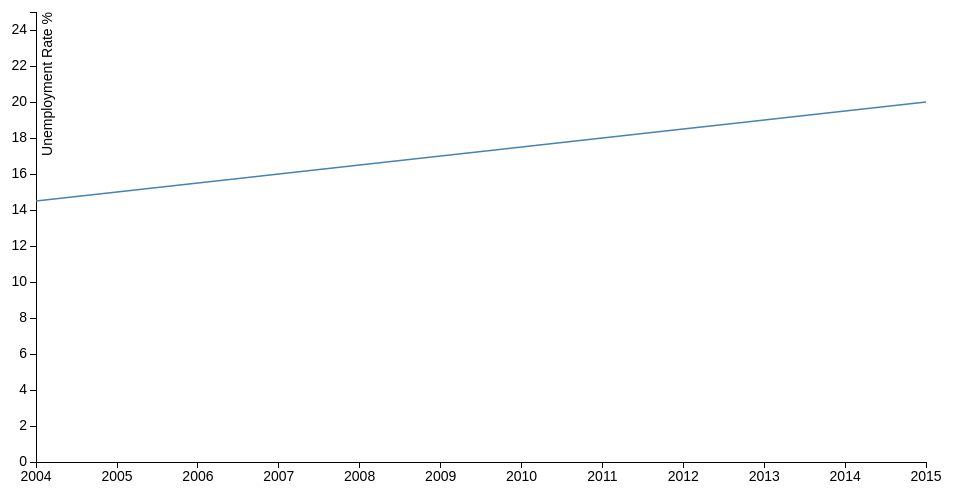
D3 v3 page, settled after 360 driven frames (6 s of simulated time); the page loaded 1 data file(s).



var margin = {top: 20, right: 20, bottom: 30, left: 50},
    width = 960 - margin.left - margin.right,
    height = 500 - margin.top - margin.bottom;


var parseDate = d3.time.format("%y").parse;

var x = d3.time.scale()
    .range([0, width]);

var y = d3.scale.linear()
    .range([height, 0]);

var xAxis = d3.svg.axis()
    .scale(x)
    .orient("bottom");

var yAxis = d3.svg.axis()
    .scale(y)
    .orient("left");

var line = d3.svg.line()
    .x(function(d) { return x(d.date); })
    .y(function(d) { return y(d.unRate); });

var svg = d3.select("body").append("svg")
    .attr("width", width + margin.left + margin.right)
    .attr("height", height + margin.top + margin.bottom)
  .append("g")
    .attr("transform", "translate(" + margin.left + "," + margin.top + ")");

d3.csv("time.csv", function(error, data) {
  data.forEach(function(d) {
    d.date = new Date(+d.Year, 0, 1);
    d.unRate = +d.unRate * 100;
  });

  x.domain(d3.extent(data, function(d) { return d.date; }));
  y.domain([0,d3.max(data, function(d) { return d.unRate; }) + 5]);

  svg.append("g")
      .attr("class", "x axis")
      .attr("transform", "translate(0," + height + ")")
      .call(xAxis);

  svg.append("g")
      .attr("class", "y axis")
      .call(yAxis)
    .append("text")
      .attr("transform", "rotate(-90)")
      .attr("y", 6)
      .attr("dy", ".71em")
      .style("text-anchor", "end")
      .text("Unemployment Rate %");

  svg.append("path")
      .datum(data)
      .attr("class", "line")
      .attr("d", line);
});



### data: time.csv
Year, unRate
2015, 0.2
2014, 0.195
2013, 0.19
2012, 0.185
2011, 0.18
2010, 0.175
2009, 0.17
2008, 0.165
2007, 0.16
2006, 0.155
2005, 0.15
2004, 0.145